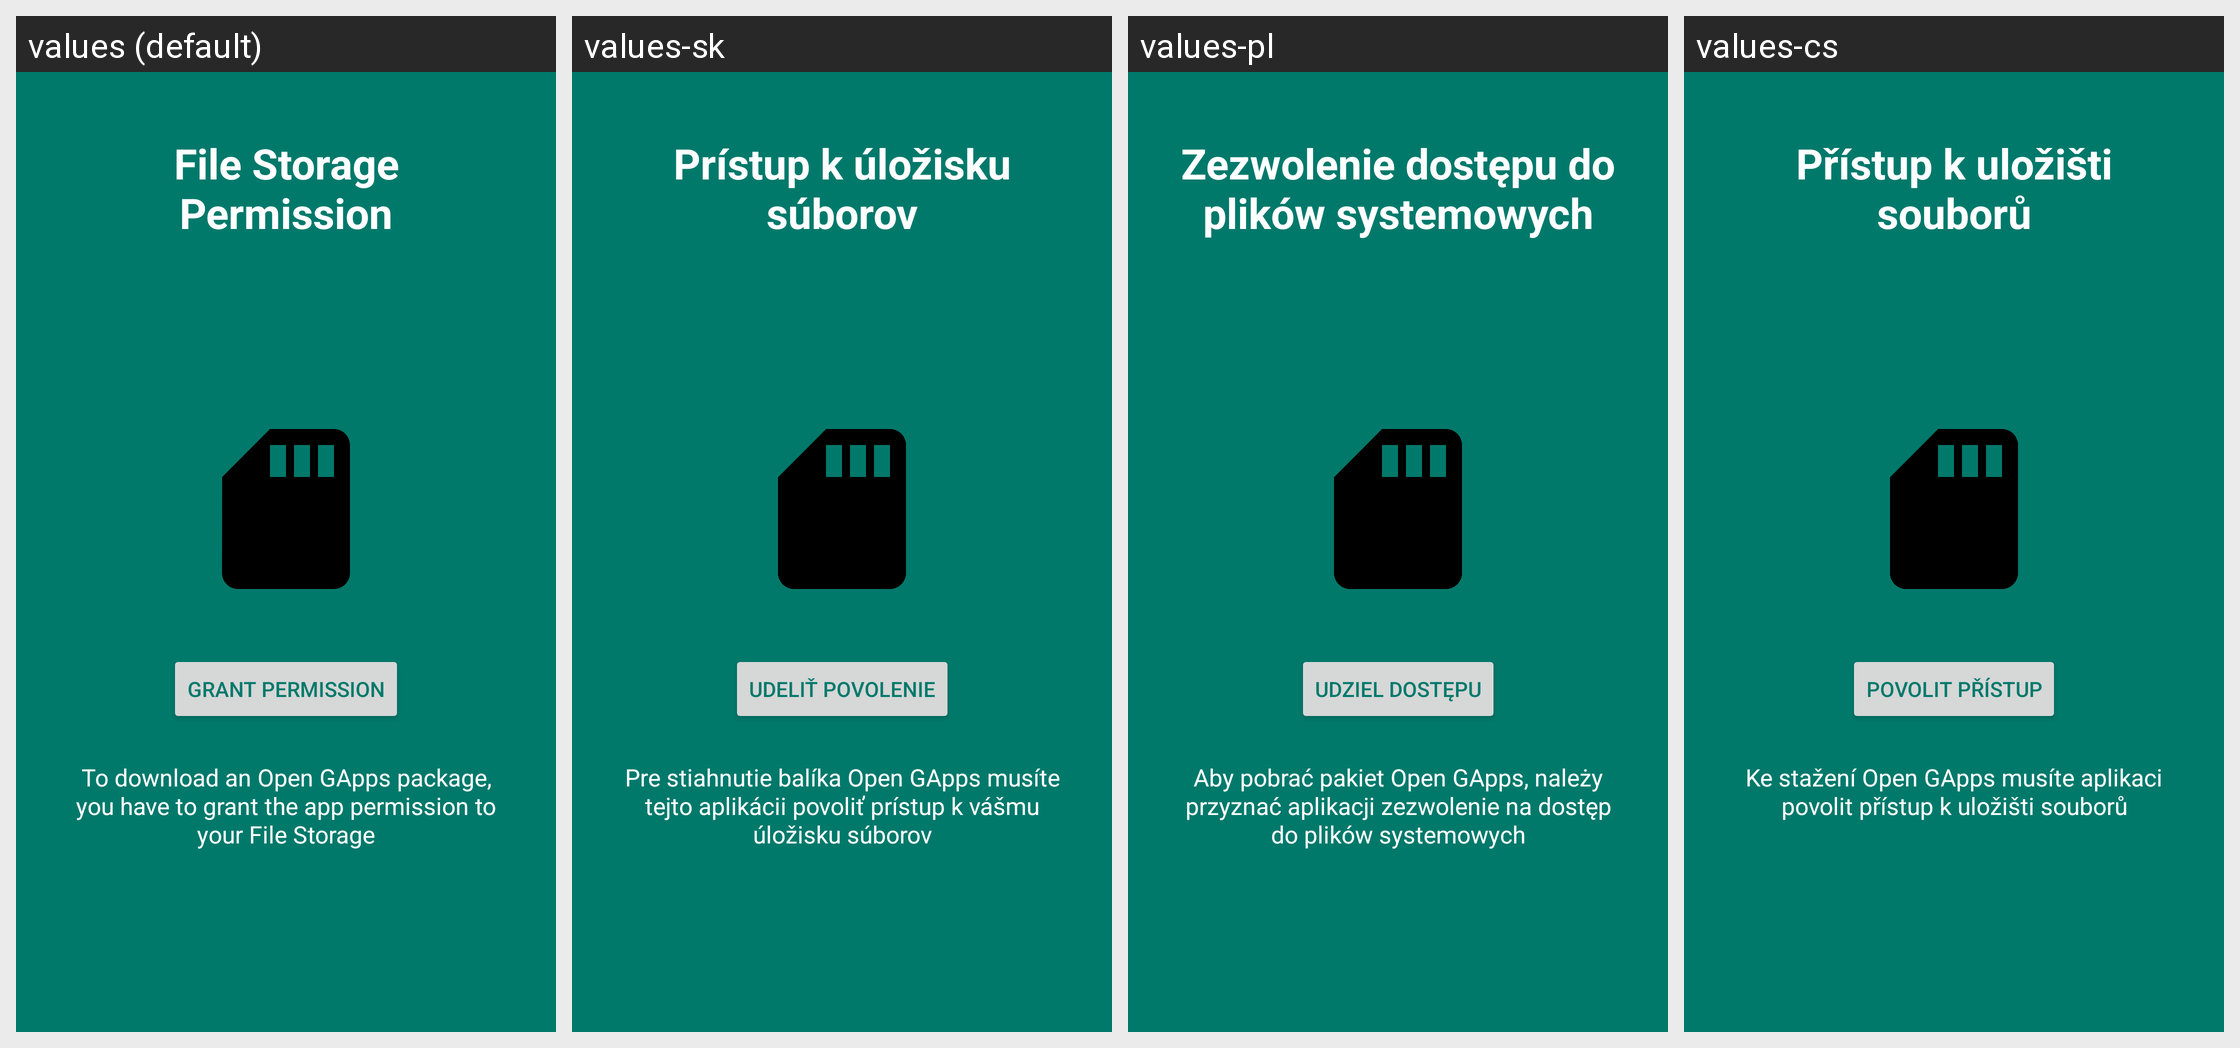

The Android screen above is rendered under several locales of the same app. Produce the string resources it draws, with the default and per-locale values.
Android screen res/layout/appintro_request_permissions.xml rendered under 4 locales, left to right: values (default), values-sk, values-pl, values-cs. Device: Nexus 5 (rendered at 1080×1920; each locale shown at half size, 540×960, under a caption strip naming it); theme AppTheme.
Other locales in the repository, not shown: values-ar, values-be, values-by, values-ca, values-da, values-de, values-el, values-es, values-fr, values-hi, values-in, values-it, values-ko, values-nl, values-pt-rBR, values-ro, values-ru, values-tr, values-zh-rCN.
Strings drawn on this screen, with the default value and each locale's value (text and hints the layout hard-codes, and strings that could not be matched under every locale, appear in the picture but are not listed):

label_grant_permission
  values: Grant Permission
  values-sk: Udeliť povolenie
  values-pl: Udziel dostępu
  values-cs: Povolit přístup

appintro_storageperm_title
  values: File Storage Permission
  values-sk: Prístup k úložisku súborov
  values-pl: Zezwolenie dostępu do plików systemowych
  values-cs: Přístup k uložišti souborů

appintro_storageperm_explain
  values: To download an Open GApps package, you have to grant the app permission to your File Storage
  values-sk: Pre stiahnutie balíka Open GApps musíte tejto aplikácii povoliť prístup k vášmu úložisku súborov
  values-pl: Aby pobrać pakiet Open GApps, należy przyznać aplikacji zezwolenie na dostęp do plików systemowych
  values-cs: Ke stažení Open GApps musíte aplikaci povolit přístup k uložišti souborů
